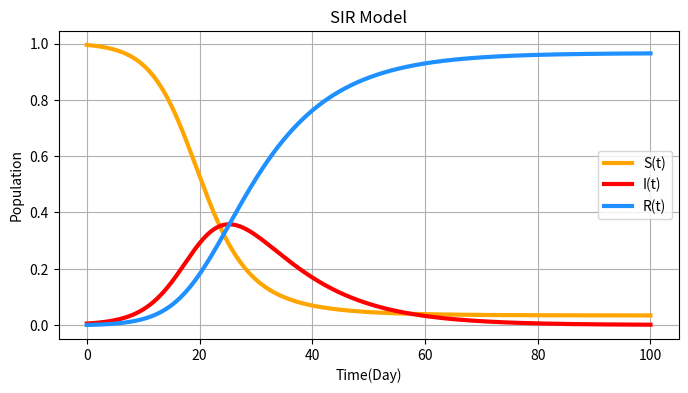

Generate this figure with matplotlib:
# -*- coding: utf-8 -*-
"""
Created on Wed Jan  5 12:08:07 2022

[redacted]
"""

import scipy.integrate
import numpy as np
import matplotlib.pyplot as plt

def SIR_model(y, t, beta, gamma):
  S, I, R = y

  dS_dt = -beta*S*I
  dI_dt = beta*S*I - gamma*I
  dR_dt = gamma*I

  return([dS_dt,dI_dt,dR_dt])

S0 = 0.995
I0 = 0.005
R0 = 0.0
beta = 0.35
gamma = 0.1

t = np.linspace(0,100,10000)

solution = scipy.integrate.odeint(SIR_model, [S0, I0, R0], t, args=(beta, gamma))

solution = np.array(solution)

plt.figure(figsize=[8,4])
plt.plot(t, solution[:,0], label="S(t)", linewidth=3, color='#FFA500')
plt.plot(t, solution[:,1], label="I(t)", linewidth=3, color='#FF0000')
plt.plot(t, solution[:,2], label="R(t)", linewidth=3, color='#1E90FF')
plt.grid()
plt.legend()
plt.xlabel("Time(Day)")
plt.ylabel("Population")
plt.title("SIR Model")
plt.show()
